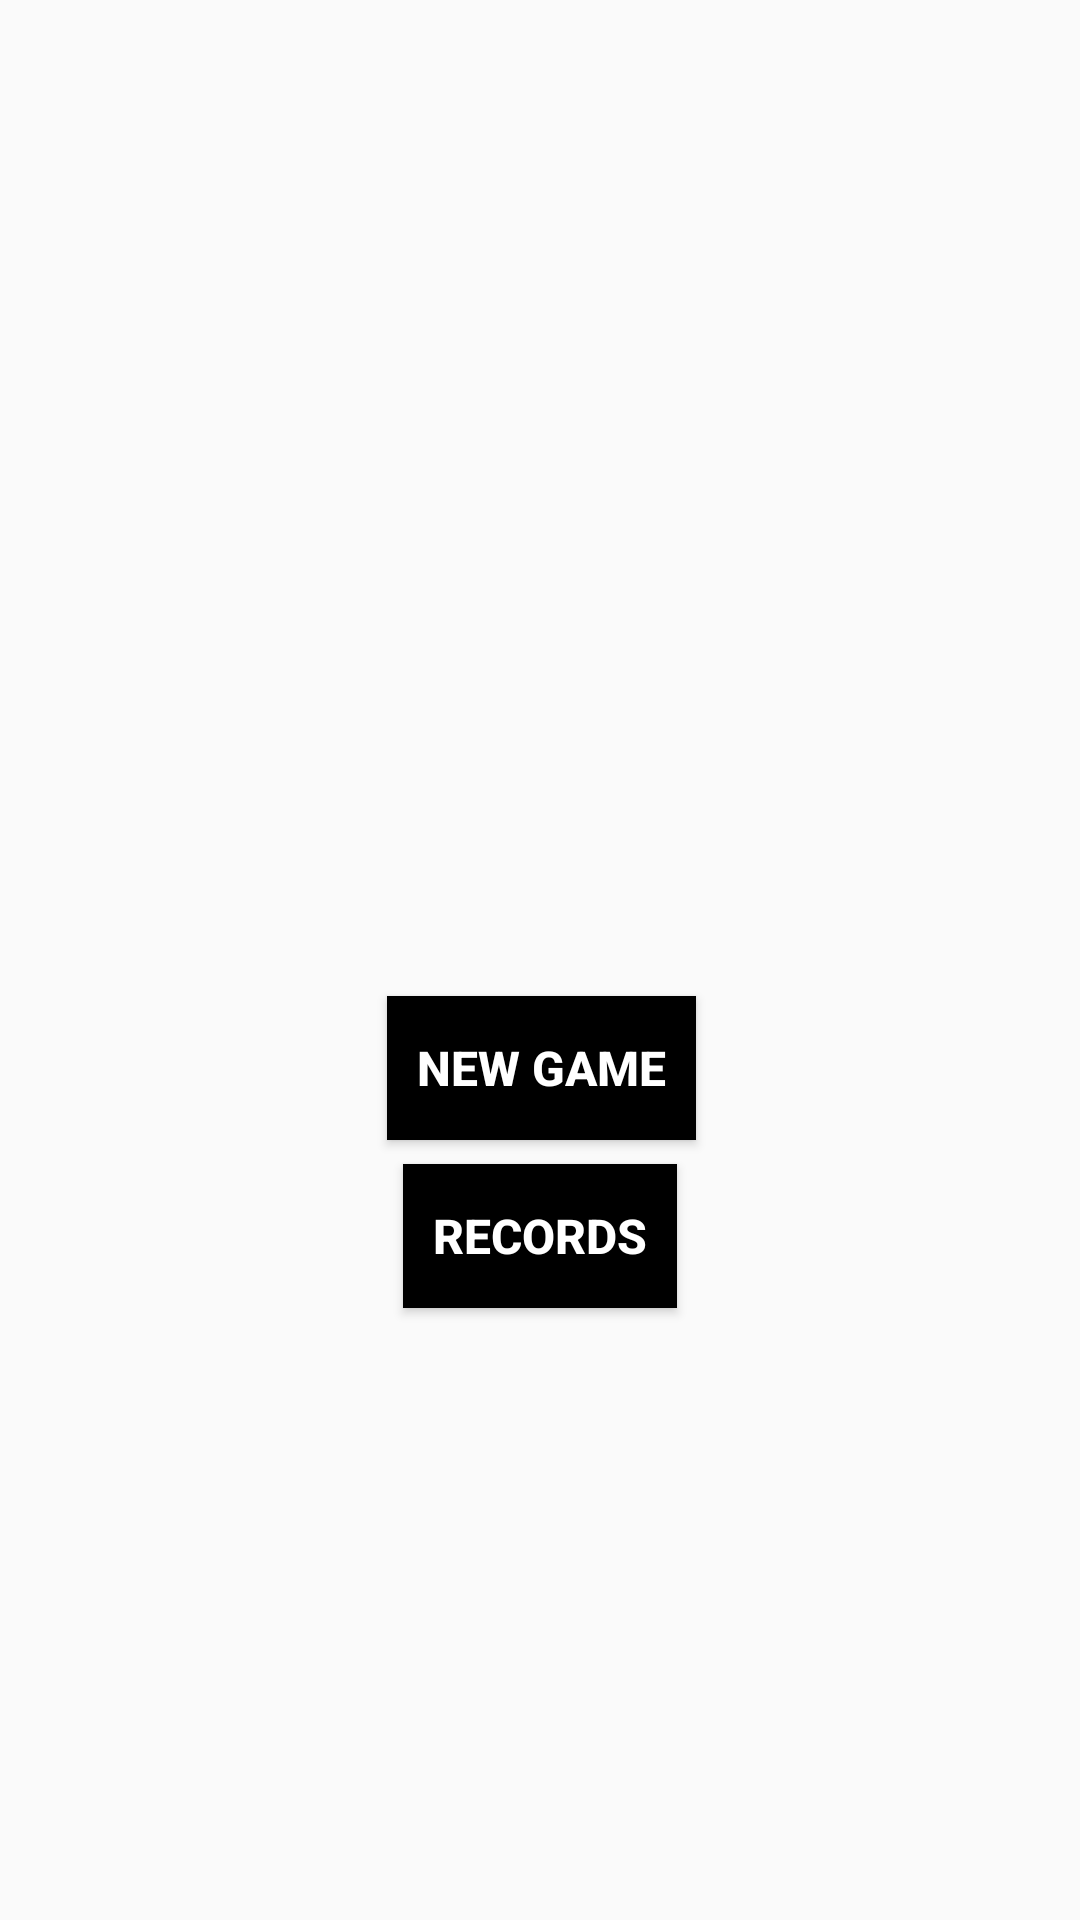

Android layout source for this screen:
<!-- AndroidManifest.xml: application theme AppTheme -->
<!-- res/layout/activity_menu.xml -->
<?xml version="1.0" encoding="utf-8"?>
<android.support.constraint.ConstraintLayout
    xmlns:android="http://schemas.android.com/apk/res/android"
    xmlns:app="http://schemas.android.com/apk/res-auto"
    xmlns:tools="http://schemas.android.com/tools"
    android:layout_width="match_parent"
    android:layout_height="match_parent">

    <Button
        android:id="@+id/records_btn"
        android:layout_width="wrap_content"
        android:layout_height="wrap_content"
        android:layout_marginBottom="204dp"
        android:layout_marginEnd="8dp"
        android:layout_marginStart="8dp"
        android:background="@color/colorBlack"
        android:text="@string/records"
        android:textColor="@color/colorWhite"
        android:textSize="16sp"
        android:textStyle="bold"
        android:padding="10dp"
        app:layout_constraintBottom_toBottomOf="parent"
        app:layout_constraintEnd_toEndOf="parent"
        app:layout_constraintStart_toStartOf="parent" />

    <Button
        android:id="@+id/new_game_btn"
        android:layout_width="wrap_content"
        android:layout_height="wrap_content"
        android:layout_marginBottom="8dp"
        android:layout_marginEnd="8dp"
        android:layout_marginStart="8dp"
        android:layout_marginTop="32dp"
        android:background="@color/colorBlack"
        android:text="@string/new_game"
        android:textColor="@color/colorWhite"
        android:textSize="16sp"
        android:textStyle="bold"
        android:padding="10dp"
        app:layout_constraintBottom_toTopOf="@+id/records_btn"
        app:layout_constraintEnd_toEndOf="parent"
        app:layout_constraintHorizontal_bias="0.502"
        app:layout_constraintStart_toStartOf="parent"
        app:layout_constraintTop_toTopOf="parent"
        app:layout_constraintVertical_bias="1.0" />
</android.support.constraint.ConstraintLayout>
<!-- resources referenced by this layout -->
<resources>
  <color name="colorBlack">#000</color>
  <color name="colorWhite">#FFF</color>
  <string name="new_game">NEW GAME</string>
  <string name="records">RECORDS</string>
  <style name="AppTheme" parent="Theme.AppCompat.Light.DarkActionBar">
          
          <item name="colorPrimary">@color/colorBlack</item>
          <item name="colorPrimaryDark">@color/colorBlack</item>
          <item name="colorAccent">@color/colorAccent</item>
      </style>
  <color name="colorAccent">#FF4081</color>
</resources>
